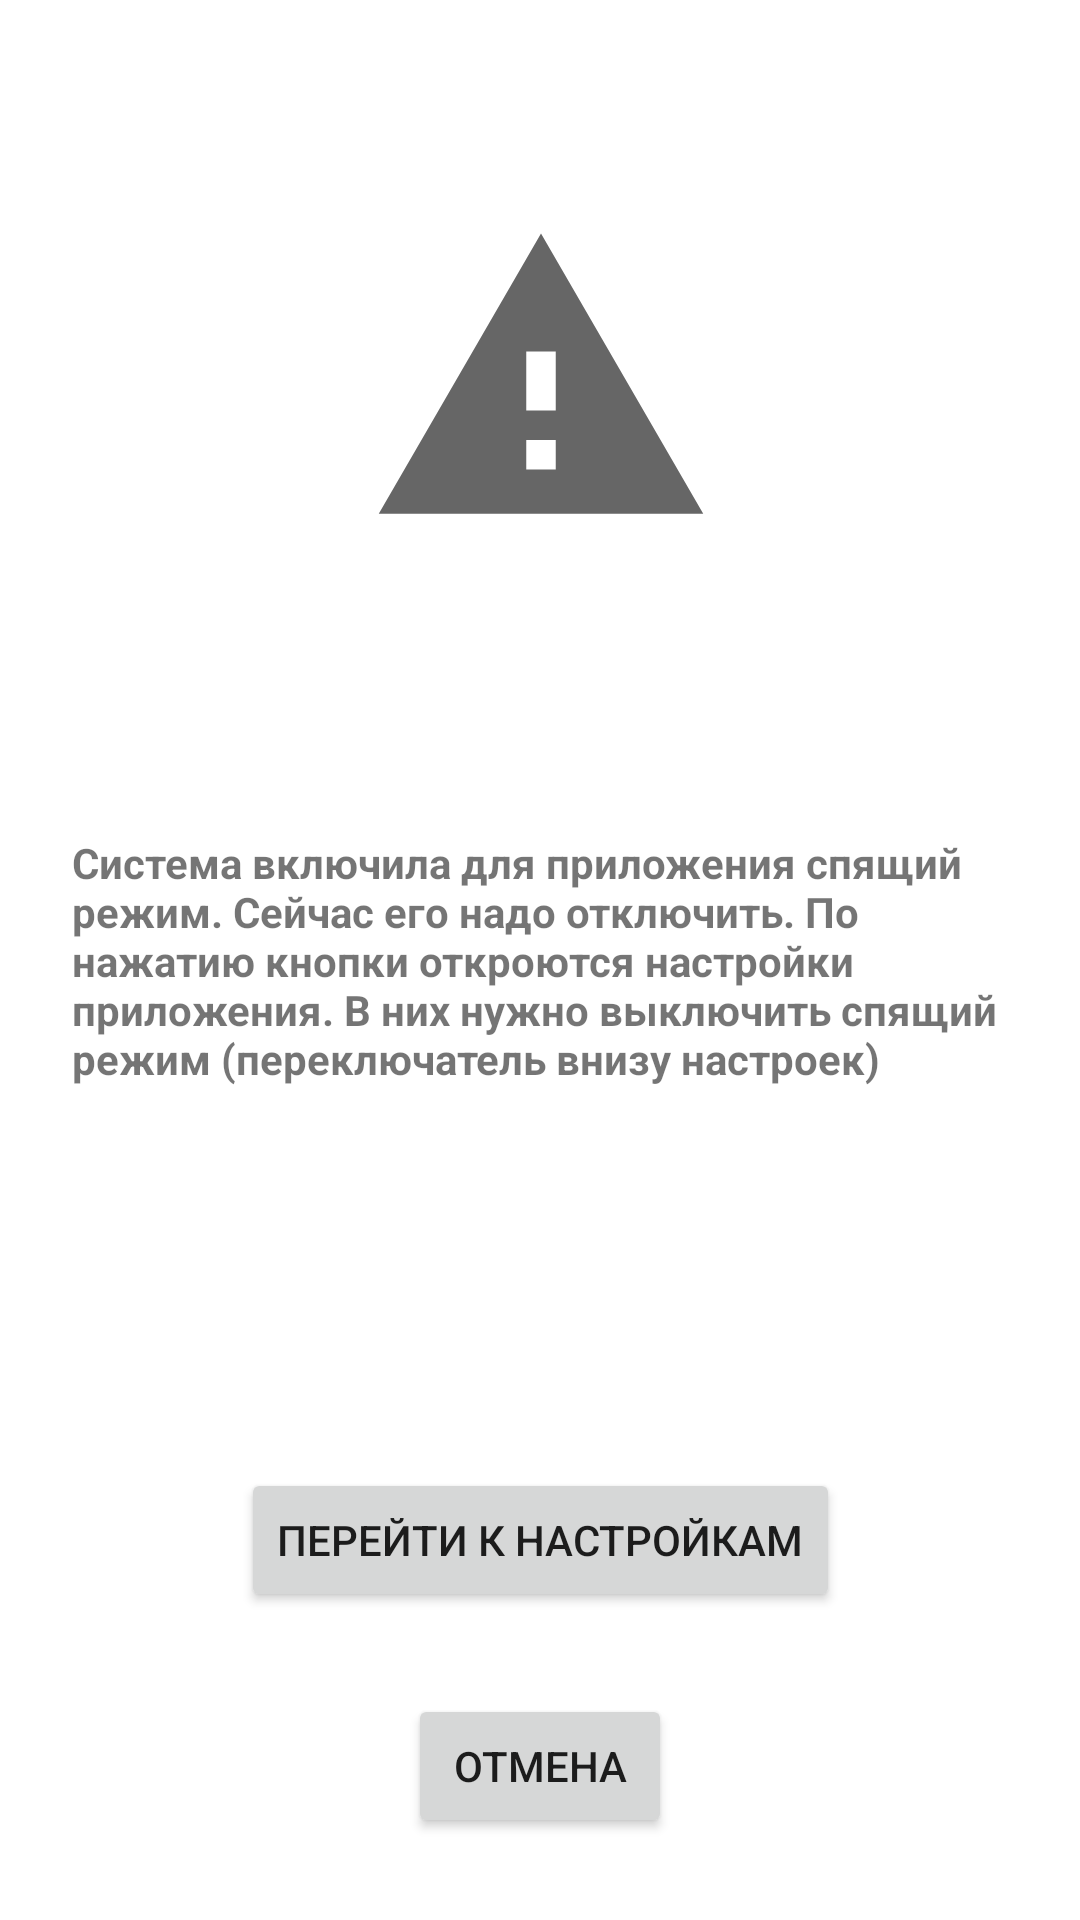

Produce the Android XML layout that renders to this screen, including the resource entries it uses.
<!-- AndroidManifest.xml: application theme Theme.Pc2sms -->
<!-- res/layout/activity_notify_set_permission.xml -->
<?xml version="1.0" encoding="utf-8"?>
<androidx.constraintlayout.widget.ConstraintLayout xmlns:android="http://schemas.android.com/apk/res/android"
    xmlns:app="http://schemas.android.com/apk/res-auto"
    xmlns:tools="http://schemas.android.com/tools"
    android:layout_width="match_parent"
    android:layout_height="match_parent"
    tools:context=".AboutActivity">

    <TextView
        android:id="@+id/textViewGithub"
        android:layout_width="wrap_content"
        android:layout_height="wrap_content"
        android:padding="24dp"
        android:text="@string/go_to_settings"
        android:textStyle="bold"
        app:layout_constraintBottom_toBottomOf="parent"
        app:layout_constraintEnd_toEndOf="parent"
        app:layout_constraintStart_toStartOf="parent"
        app:layout_constraintTop_toTopOf="parent" />

    <Button
        android:id="@+id/buttonSetPermission"
        android:layout_width="wrap_content"
        android:layout_height="wrap_content"
        android:text="@string/label_go_to_settings"
        app:layout_constraintBottom_toBottomOf="parent"
        app:layout_constraintEnd_toEndOf="parent"
        app:layout_constraintStart_toStartOf="parent"
        app:layout_constraintTop_toBottomOf="@+id/textViewGithub" />

    <ImageView
        android:id="@+id/imageView"
        android:layout_width="131dp"
        android:layout_height="118dp"
        android:contentDescription="@string/description_set_permission"
        app:layout_constraintBottom_toTopOf="@+id/textViewGithub"
        app:layout_constraintEnd_toEndOf="parent"
        app:layout_constraintStart_toStartOf="parent"
        app:layout_constraintTop_toTopOf="parent"
        app:srcCompat="?android:attr/alertDialogIcon" />

    <Button
        android:id="@+id/buttonCancelSetPermission"
        android:layout_width="wrap_content"
        android:layout_height="wrap_content"
        android:text="@string/text_cancel"
        app:layout_constraintBottom_toBottomOf="parent"
        app:layout_constraintEnd_toEndOf="parent"
        app:layout_constraintStart_toStartOf="parent"
        app:layout_constraintTop_toBottomOf="@+id/buttonSetPermission" />
</androidx.constraintlayout.widget.ConstraintLayout>
<!-- resources referenced by this layout -->
<resources>
  <string name="description_set_permission">Что нужно сделать в настройках</string>
  <string name="go_to_settings">Система включила для приложения спящий режим. Сейчас его надо отключить. По нажатию кнопки откроются настройки приложения. В них нужно выключить спящий режим (переключатель внизу настроек)</string>
  <string name="label_go_to_settings">Перейти к настройкам</string>
  <string name="text_cancel">Отмена</string>
  <style name="Theme.Pc2sms" parent="Theme.MaterialComponents.DayNight.DarkActionBar">
          
          <item name="colorPrimary">@color/purple_500</item>
          <item name="colorPrimaryVariant">@color/purple_700</item>
          <item name="colorOnPrimary">@color/white</item>
          
          <item name="colorSecondary">@color/teal_200</item>
          <item name="colorSecondaryVariant">@color/teal_700</item>
          <item name="colorOnSecondary">@color/black</item>
          
          <item name="android:statusBarColor" tools:targetApi="l">?attr/colorPrimaryVariant</item>
          
      </style>
  <!-- not gathered from this repository: default colours our renderer supplied (Android Studio template values) -->
  <color name="purple_500">#FF6200EE</color>
  <color name="purple_700">#FF3700B3</color>
  <color name="teal_200">#FF03DAC5</color>
  <color name="teal_700">#FF018786</color>
  <color name="black">#FF000000</color>
  <color name="white">#FFFFFFFF</color>
</resources>
